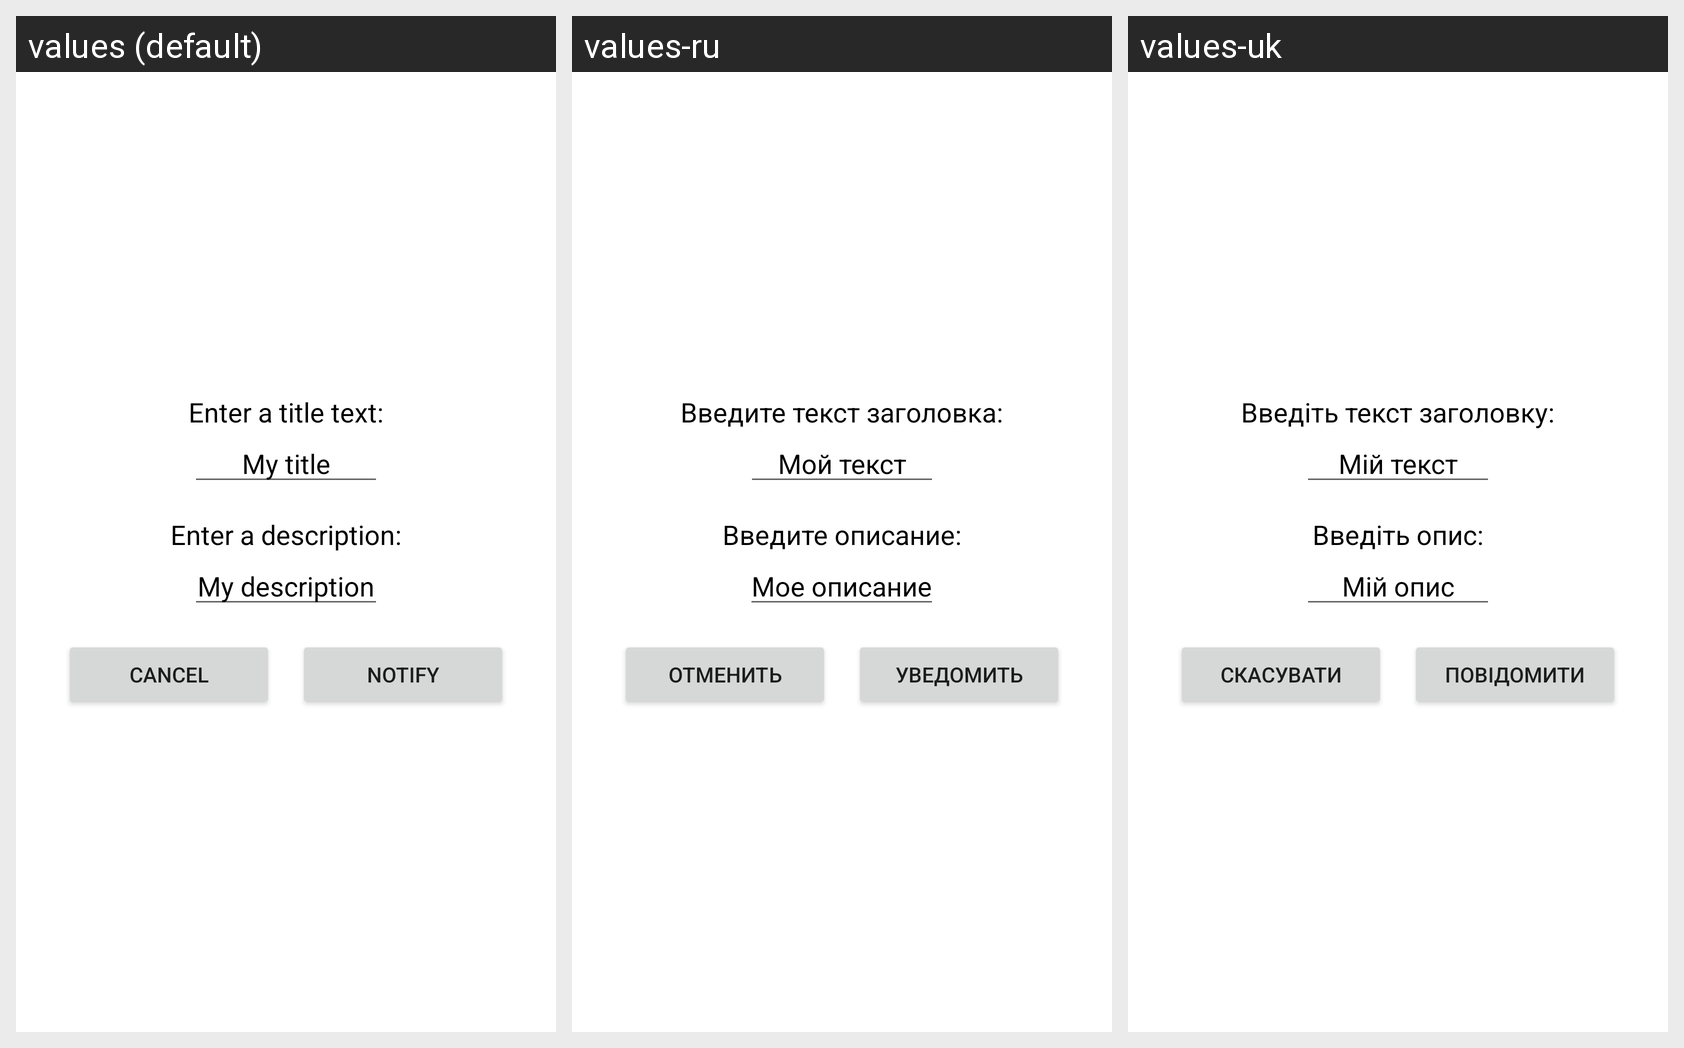

Strings drawn on this Android screen and how each of the app's shown locales translates them:
Android screen res/layout/activity_dialog.xml rendered under 3 locales, left to right: values (default), values-ru, values-uk. Device: Nexus 5 (rendered at 1080×1920; each locale shown at half size, 540×960, under a caption strip naming it); theme AppTheme.Dialog.NoActionBar.
Strings drawn on this screen, with the default value and each locale's value (text and hints the layout hard-codes appear in the picture but are not listed):

enter_title
  values: Enter a title text:
  values-ru: Введите текст заголовка:
  values-uk: Введіть текст заголовку:

demo_title
  values: My title
  values-ru: Мой текст
  values-uk: Мій текст

enter_description
  values: Enter a description:
  values-ru: Введите описание:
  values-uk: Введіть опис:

demo_description
  values: My description
  values-ru: Мое описание
  values-uk: Мій опис

button_notify_cancel
  values: Cancel
  values-ru: Отменить
  values-uk: Скасувати

button_notify
  values: Notify
  values-ru: Уведомить
  values-uk: Повідомити
